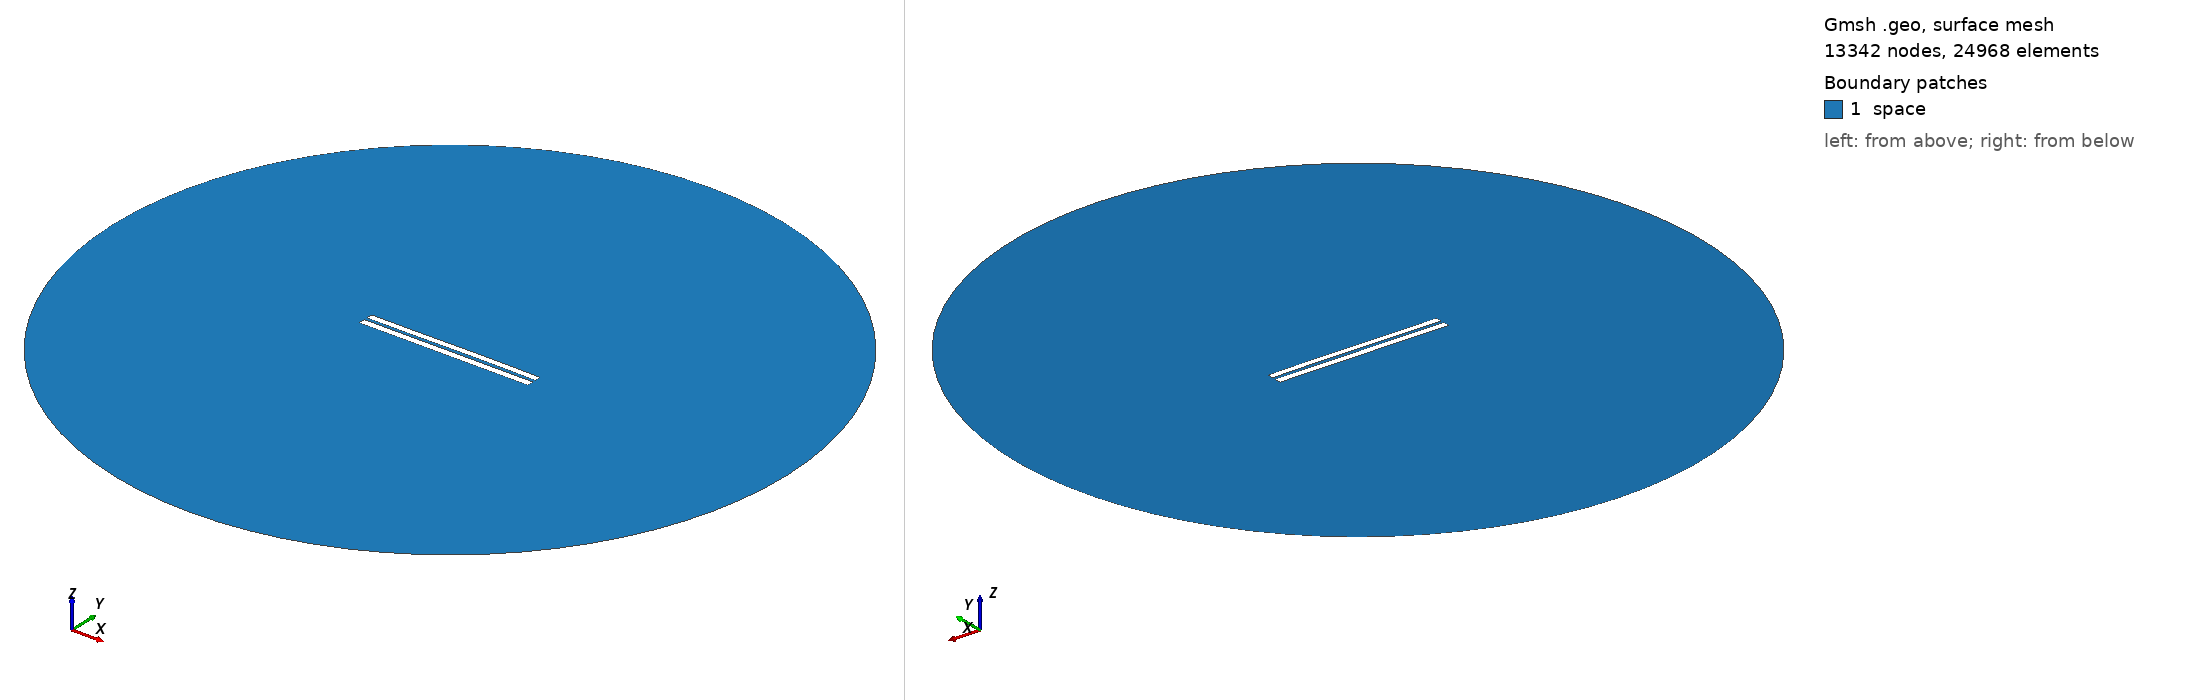

Gmsh geometry script, surface-meshed: 13342 nodes, 24968 surface elements. Boundary patches (legend numbers): 1 space. Left view from above one corner, right view from below the opposite corner. Legend entries are the model's physical surfaces. The drawing asked Gmsh for element sizes between 1% and 20% of the model's largest extent; the script's own settings can give other sizes.

=== 4208.geo (drawn) ===
//---------------------------------------
// Geometry kernel
//---------------------------------------

SetFactory("OpenCASCADE");



//---------------------------------------
// Parameters of the geometry
//---------------------------------------

// Overetch of the upper plate
overetch = 0.125;

// Distance between the plates
distance = 1.75;

// Discretization over the x axis (for the deformation)
nx = 50; 

// Length of the plate
L = 100 - overetch; 

// Number of modes
n = 4; 

// 1st mode coefficient
coeff(1) = 0.07499999999999998;
beta(1) = 0.596864 * 3.1415926535 / L;

// 2nd mode coefficient
coeff(2) = 0.07499999999999998;
beta(2) = 1.49418 * 3.1415926535 / L;

// 3rd mode coefficient
coeff(3) = -0.075;
beta(3) = 2.50025 * 3.1415926535 / L;

// 4th mode coefficient
coeff(4) = 0.0;
beta(4) = 3.49999 * 3.1415926535 / L;



//---------------------------------------
// Upper plate (deformed rectangle)
//---------------------------------------

// Coordiantes of the upper plate
xmin = -50;
xmax = 50 - overetch;

// Height of the upper plate
yheight = 4 - 2 * overetch;

// Indexes of the points
UpperID[] = {};
LowerID[] = {};
LeftID[] = {};
RightID[] = {};

// Point index
p = 1;

// Horizontal edges
For i In {1:nx}
    x = xmin + (i-1)*(xmax - xmin)/(nx-1);

    y_bottom = distance / 2 + overetch;
    For j In {1:n}
        C = (Cosh(beta(j)*L) + Cos(beta(j)*L)) / (Sinh(beta(j)*L) + Sin(beta(j)*L));
        y_bottom  = y_bottom + coeff(j) * (Cosh(beta(j)*(x+50)) - Cos(beta(j)*(x+50)) - C * (Sinh(beta(j)*(x+50)) - Sin(beta(j)*(x+50))));
    EndFor

    y_top = y_bottom + yheight;

    Point(p) = {x, y_top, 0, 1.0};
    UpperID[i] = p;
    p = p + 1;

    Point(p) = {x, y_bottom, 0, 1.0};
    LowerID[i] = p;
    p = p + 1;
EndFor

// Create point lists
UpperPts[] = {}; LowerPts[] = {};
For i In {1:nx}
  UpperPts[] += {UpperID[i]};
  LowerPts[] += {LowerID[i]};
EndFor

// Build splines
Spline(1) = {UpperPts[]};
Spline(2) = {LowerPts[]};
Line(3) = {LowerPts[nx-1], UpperPts[nx-1]};
Line(4) = {LowerPts[0], UpperPts[0]};

// Build the plane surface
Curve Loop(1) = {2, 3, -1, -4};
Plane Surface(1) = {1};



//---------------------------------------
// Lower plate (rectangle)
//---------------------------------------

// Vertices
Point(1001) = {-50, -1, 0, 1.0};
Point(1002) = { 50, -1, 0, 1.0};
Point(1003) = { 50,  -5, 0, 1.0};
Point(1004) = {-50,  -5, 0, 1.0};

// Edges
Line(5) = {1001, 1002};
Line(6) = {1002, 1003};
Line(7) = {1003, 1004};
Line(8) = {1004, 1001};

// Plane surface
Line Loop(2) = {5, 6, 7, 8};
Plane Surface(2) = {2}; 



//---------------------------------------
// Outer (fictious) boundary
//---------------------------------------

// Points
Point(1005) = {0, 0, 0};       // Center
Point(1006) = {200, 0, 0};     // Start point
Point(1007) = {0, 200, 0};     // 90 degrees
Point(1008) = {-200, 0, 0};    // 180 degrees
Point(1009) = {0, -200, 0};    // 270 degrees

// Circle arcs (each needs start, center, end)
Circle(9) = {1006, 1005, 1007};
Circle(10) = {1007, 1005, 1008};
Circle(11) = {1008, 1005, 1009};
Circle(12) = {1009, 1005, 1006};

// Plane surface for the entire domain
Curve Loop(3) = {9, 10, 11, 12};
Surface(3) = {3};

// Subtract the plates from the whole domain to obtain the actual domain where we want to solve the equations
BooleanDifference{ Surface{3}; Delete; }{ Surface{1}; Surface{2}; Delete; }




//---------------------------------------
// Transfinite Lines/Curves
//---------------------------------------

// Set the number of points on the boundaries
r = 7;

// Plates
Transfinite Curve {1, 2} = 50*r Using Progression 1;
Transfinite Curve {3, 4} = 2*r Using Progression 1;
Transfinite Line {5, 7} = 50*r Using Progression 1;
Transfinite Line {6, 8} = 2*r Using Progression 1;

// Outer boundary
Transfinite Line {9, 10, 11, 12} = 20 Using Progression 1;



//---------------------------------------
// Physical groups
//---------------------------------------                

// Physical curves (boundaries)
Physical Line("force_segment", 10) = {2};
Physical Line("upper_plate", 11) = {1, 3, 4};
Physical Line("lower_plate", 12) = {5, 6, 7, 8};
Physical Line("boundary", 20) = {9, 10, 11, 12};

// Physical Surfaces
Physical Surface("space", 30) = {3};



//---------------------------------------
// 6. Generate the Mesh
//---------------------------------------

// 2D mesh generation
Mesh 2;
